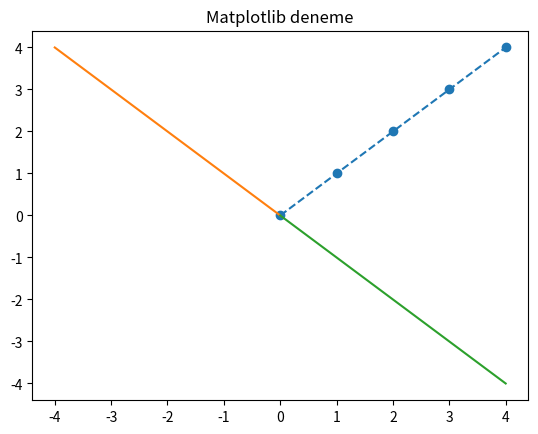

Source code (Python):
import matplotlib.pyplot as plt
import numpy as np

x = np.arange(5)

print(x)

y = x 

# plt.plot(x,y)

# plt.plot(x,y,"o")

# plt.plot(x,y,"o-")

plt.plot(x,y,"o--")
plt.plot(-x,y)
plt.plot(x,-y)
plt.title("Matplotlib deneme")
plt.show()
